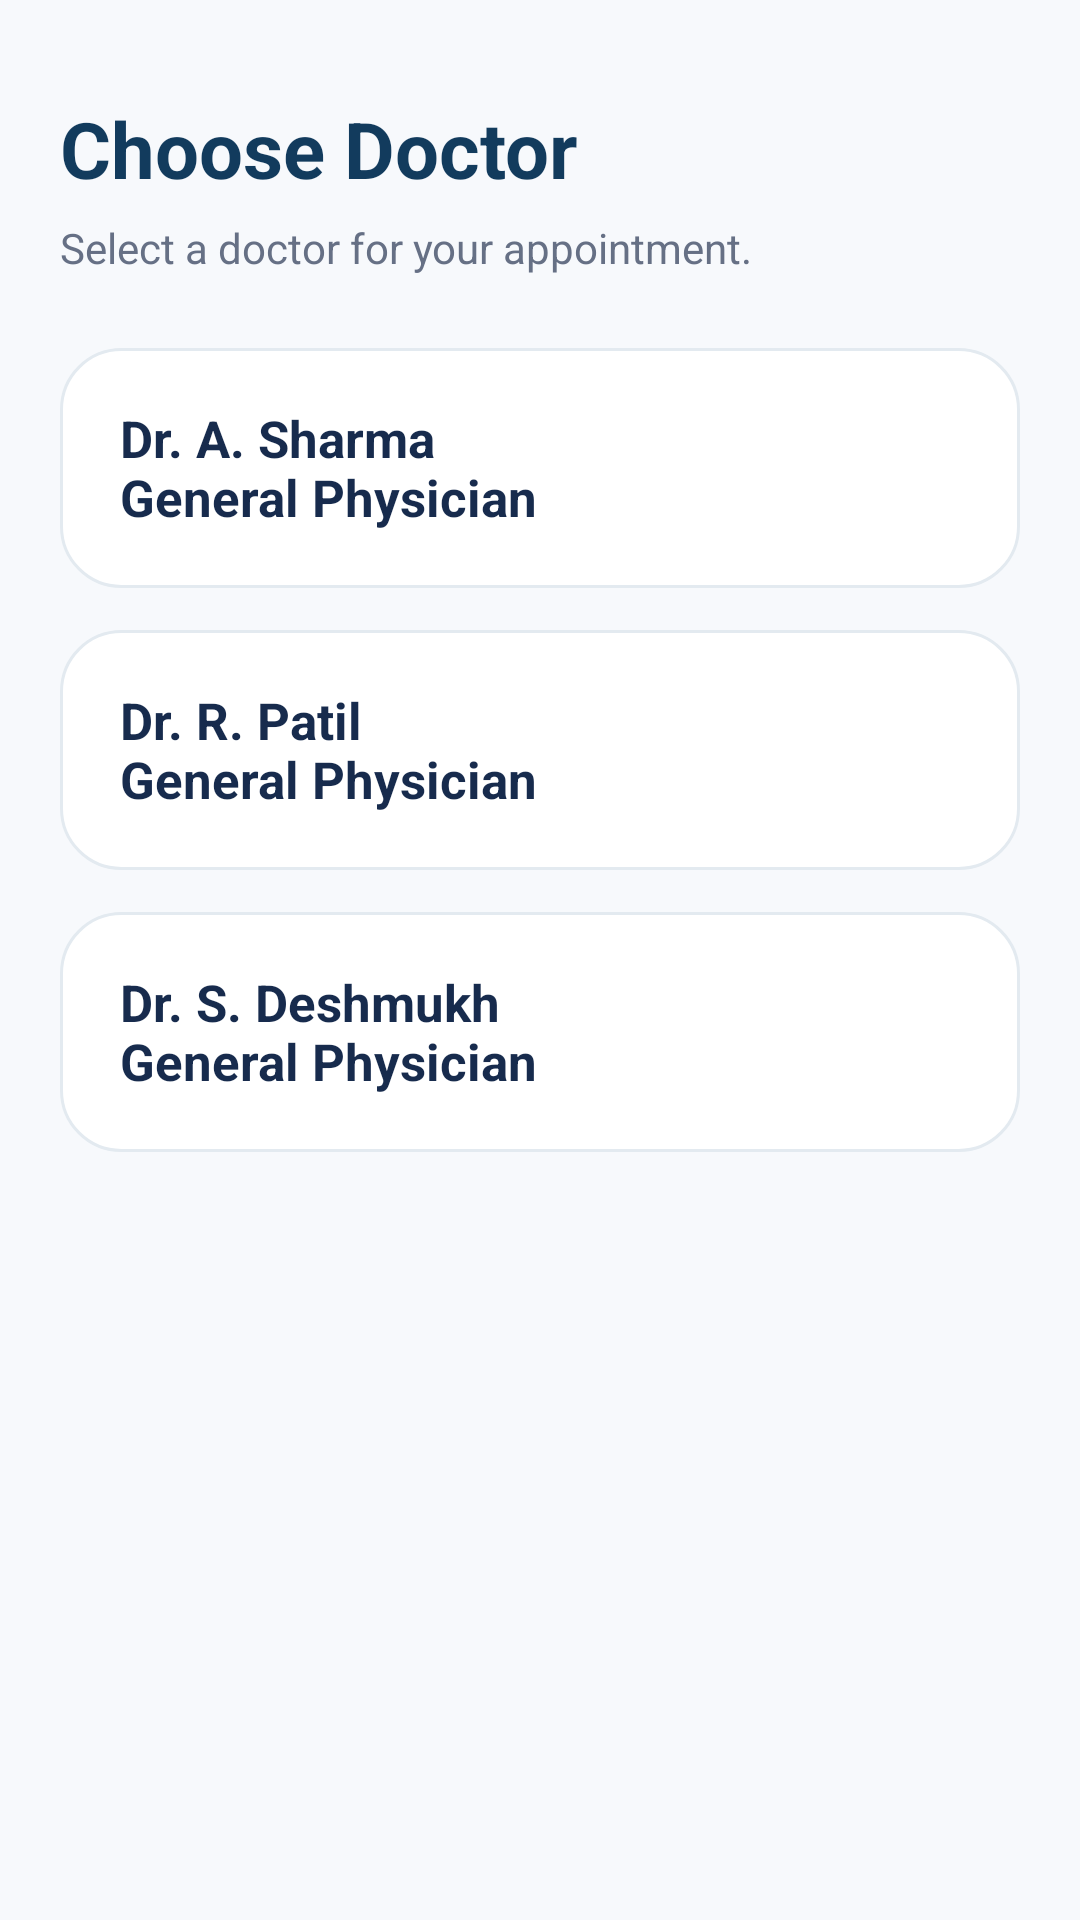

Here is an Android app screen rendered from its layout file. Give the layout XML and the strings, colors and styles it references.
<!-- AndroidManifest.xml: application theme Theme.HospitalQueueManagement -->
<!-- res/layout/activity_doctor.xml -->
<?xml version="1.0" encoding="utf-8"?>
<ScrollView
    xmlns:android="http://schemas.android.com/apk/res/android"
    android:layout_width="match_parent"
    android:layout_height="match_parent"
    android:background="#F7F9FC">

    <LinearLayout
        android:layout_width="match_parent"
        android:layout_height="wrap_content"
        android:orientation="vertical"
        android:padding="20dp">

        <TextView
            android:layout_width="wrap_content"
            android:layout_height="wrap_content"
            android:text="Choose Doctor"
            android:textColor="#123B5D"
            android:textSize="26sp"
            android:textStyle="bold"
            android:layout_marginTop="12dp" />

        <TextView
            android:layout_width="wrap_content"
            android:layout_height="wrap_content"
            android:text="Select a doctor for your appointment."
            android:textColor="#667085"
            android:textSize="14sp"
            android:layout_marginTop="6dp"
            android:layout_marginBottom="24dp" />

        <TextView
            android:id="@+id/btnDoctor1"
            android:layout_width="match_parent"
            android:layout_height="80dp"
            android:gravity="center_vertical"
            android:paddingStart="20dp"
            android:text="Dr. A. Sharma&#10;General Physician"
            android:textColor="#172B4D"
            android:textSize="17sp"
            android:textStyle="bold"
            android:background="@drawable/action_card"
            android:clickable="true"
            android:focusable="true" />

        <TextView
            android:id="@+id/btnDoctor2"
            android:layout_width="match_parent"
            android:layout_height="80dp"
            android:layout_marginTop="14dp"
            android:gravity="center_vertical"
            android:paddingStart="20dp"
            android:text="Dr. R. Patil&#10;General Physician"
            android:textColor="#172B4D"
            android:textSize="17sp"
            android:textStyle="bold"
            android:background="@drawable/action_card"
            android:clickable="true"
            android:focusable="true" />

        <TextView
            android:id="@+id/btnDoctor3"
            android:layout_width="match_parent"
            android:layout_height="80dp"
            android:layout_marginTop="14dp"
            android:gravity="center_vertical"
            android:paddingStart="20dp"
            android:text="Dr. S. Deshmukh&#10;General Physician"
            android:textColor="#172B4D"
            android:textSize="17sp"
            android:textStyle="bold"
            android:background="@drawable/action_card"
            android:clickable="true"
            android:focusable="true" />

    </LinearLayout>

</ScrollView>
<!-- resources referenced by this layout -->
<resources>
  <!-- drawable action_card (drawable) -->
  <?xml version="1.0" encoding="utf-8"?>
  <shape xmlns:android="http://schemas.android.com/apk/res/android"
      android:shape="rectangle">
  
      <solid android:color="#FFFFFF" />
  
      <corners android:radius="20dp" />
  
      <stroke
          android:width="1dp"
          android:color="#E3EAF0" />
  
  </shape>
  <style name="Theme.HospitalQueueManagement" parent="android:Theme.Material.Light.NoActionBar" />
</resources>
